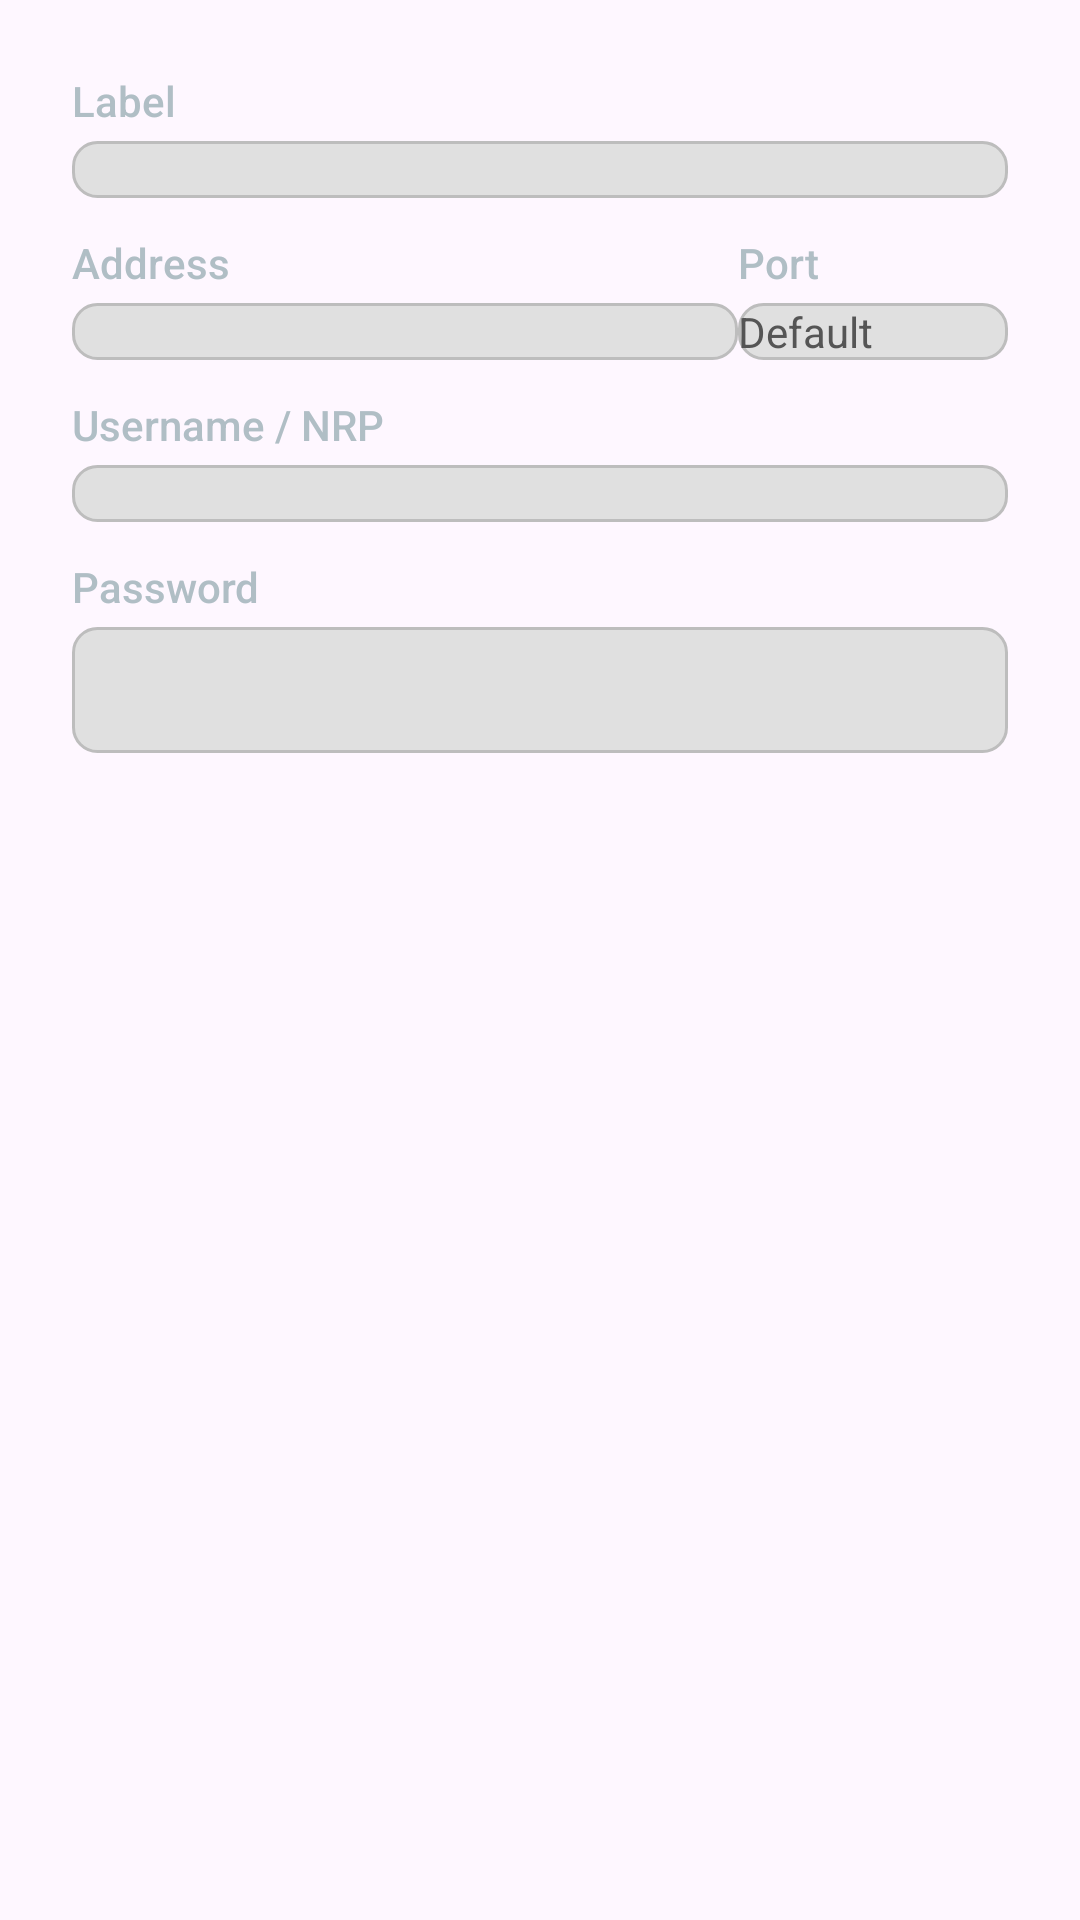

Android layout source for this screen:
<!-- AndroidManifest.xml: application theme Theme.Mumla -->
<!-- res/layout/dialog_server_edit.xml -->
<?xml version="1.0" encoding="utf-8"?>
<LinearLayout xmlns:android="http://schemas.android.com/apk/res/android"
    xmlns:tools="http://schemas.android.com/tools"
    android:layout_width="match_parent"
    android:layout_height="wrap_content"
    xmlns:app="http://schemas.android.com/apk/res-auto"
    android:orientation="vertical"
    android:paddingTop="24dp"
    android:paddingBottom="0dp"
    android:paddingEnd="24dp"
    android:paddingStart="24dp">

    <TextView
        android:id="@+id/server_edit_name_title"
        android:layout_width="wrap_content"
        android:layout_height="wrap_content"
        android:layout_marginBottom="4dp"
        android:fontFamily="sans-serif-medium"
        android:text="@string/server_label"
        android:textColor="#B0BEC5"
        android:textSize="14sp"
        tools:visibility="gone" />

    <EditText
        android:id="@+id/server_edit_name"
        android:layout_width="match_parent"
        android:layout_height="wrap_content"
        android:layout_marginBottom="12dp"
        android:background="@drawable/bg_edit_text"
        android:inputType="text"
        android:textColor="#FFFFFF"
        android:textSize="14sp"
        tools:visibility="gone" />

    <LinearLayout
        android:layout_width="match_parent"
        android:layout_height="wrap_content"
        android:orientation="horizontal"
        android:layout_marginBottom="4dp">
        <TextView
            android:layout_width="0dp"
            android:layout_height="wrap_content"
            android:layout_weight="1"
            android:text="@string/server_host"
            android:textColor="#B0BEC5"
            android:textSize="14sp"
            android:fontFamily="sans-serif-medium" />

        <TextView
            android:id="@+id/server_edit_port_title"
            android:layout_width="90dp"
            android:layout_height="wrap_content"
            android:fontFamily="sans-serif-medium"
            android:text="@string/server_port"
            android:textColor="#B0BEC5"
            android:textSize="14sp"
            tools:visibility="gone" />
    </LinearLayout>

    <LinearLayout
        android:layout_width="match_parent"
        android:layout_height="wrap_content"
        android:orientation="horizontal"
        android:layout_marginBottom="12dp">
        <EditText
            android:id="@+id/server_edit_host"
            android:layout_width="0dp"
            android:layout_height="wrap_content"
            android:layout_weight="1"
            android:inputType="textUri"
            android:textSize="14sp"
            android:textColor="#FFFFFF"
            android:background="@drawable/bg_edit_text"/>

        <EditText
            android:id="@+id/server_edit_port"
            android:layout_width="90dp"
            android:layout_height="wrap_content"
            android:background="@drawable/bg_edit_text"
            android:hint="@string/default_"
            android:inputType="number"
            android:maxLength="5"
            android:textColor="#FFFFFF"
            android:textColorHint="#555555"
            android:textSize="14sp"
            tools:visibility="gone" />
    </LinearLayout>

    <TextView
        android:layout_width="wrap_content"
        android:layout_height="wrap_content"
        android:text="Username / NRP"
        android:textColor="#B0BEC5"
        android:textSize="14sp"
        android:fontFamily="sans-serif-medium"
        android:layout_marginBottom="4dp" />

    <EditText
        android:layout_width="match_parent"
        android:layout_height="wrap_content"
        android:id="@+id/server_edit_username"
        android:inputType="text"
        android:textColor="#FFFFFF"
        android:textSize="14sp"
        android:background="@drawable/bg_edit_text"
        android:layout_marginBottom="12dp" />

    
    <TextView
        android:layout_width="wrap_content"
        android:layout_height="wrap_content"
        android:layout_marginBottom="4dp"
        android:fontFamily="sans-serif-medium"
        android:text="@string/server_password"
        android:textColor="#B0BEC5"
        android:textSize="14sp" />

    
    <LinearLayout
        android:layout_width="match_parent"
        android:layout_height="wrap_content"
        android:orientation="horizontal"
        android:background="@drawable/bg_edit_text"
        android:gravity="center_vertical"
        android:paddingBottom="4dp"
        android:paddingTop="4dp"
        android:paddingEnd="4dp">

        <EditText
            android:id="@+id/server_edit_password"
            android:layout_width="0dp"
            android:layout_height="wrap_content"
            android:layout_weight="1"
            android:background="@null"
            android:inputType="textPassword"
            android:textColor="#FFFFFF"
            android:textSize="14sp" />

        
        <ImageView
            android:id="@+id/btn_toggle_password"
            android:layout_width="34dp"
            android:layout_height="34dp"
            android:background="?attr/selectableItemBackgroundBorderless"
            android:clickable="true"
            android:focusable="true"
            android:paddingEnd="6dp"
            android:paddingStart="6dp"
            android:scaleType="fitCenter"
            android:src="@drawable/ic_visibility"
            app:tint="#B0BEC5" />

    </LinearLayout>

</LinearLayout>
<!-- resources referenced by this layout -->
<resources>
  <!-- drawable bg_edit_text (drawable) -->
  <?xml version="1.0" encoding="utf-8"?>
  <selector xmlns:android="http://schemas.android.com/apk/res/android">
      
      <item android:state_focused="true">
          <shape android:shape="rectangle">
              <solid android:color="#FFFFFF" /> 
              <stroke android:width="2dp" android:color="#2196F3" /> 
              <corners android:radius="8dp" />
          </shape>
      </item>
  
      
      <item>
          <shape android:shape="rectangle">
              <solid android:color="#E0E0E0" /> 
              <stroke android:width="1dp" android:color="#BDBDBD" />
              <corners android:radius="8dp" />
          </shape>
      </item>
  </selector>
  <string name="default_">Default</string>
  <string name="server_host">Address</string>
  <string name="server_label">Label</string>
  <string name="server_password">Password</string>
  <string name="server_port">Port</string>
  <style name="Theme.Mumla" parent="Base.Theme.Mumla" />
  <style name="Base.Theme.Mumla" parent="Theme.Material3.DayNight.NoActionBar">
          <item name="colorPrimary">@color/md_theme_light_primary</item>
          <item name="colorOnPrimary">@color/md_theme_light_onPrimary</item>
          <item name="pttPressed">@color/md_theme_light_primary_darker</item>
          
          <item name="popupOverlay">@style/ThemeOverlay.Material3.Light</item>
          
          <item name="windowActionModeOverlay">true</item>
          
          <item name="actionModeStyle">@style/App.Widget.ActionMode</item>
          <item name="toolbarStyle">@style/Widget.App.Toolbar</item>
      </style>
  <color name="md_theme_light_primary">#3949ab</color>
  <color name="md_theme_light_onPrimary">#ffffff</color>
  <color name="md_theme_light_primary_darker">#212b64</color>
  <style name="App.Widget.ActionMode" parent="Widget.AppCompat.ActionMode">
      </style>
  <style name="Widget.App.Toolbar" parent="Widget.Material3.Toolbar">
          <item name="titleTextAppearance">@style/TextAppearance.App.Toolbar.Title</item>
      </style>
  <style name="TextAppearance.App.Toolbar.Title" parent="TextAppearance.AppCompat.Widget.ActionBar.Title">
          <item name="android:textSize">22sp</item> 
      </style>
</resources>
